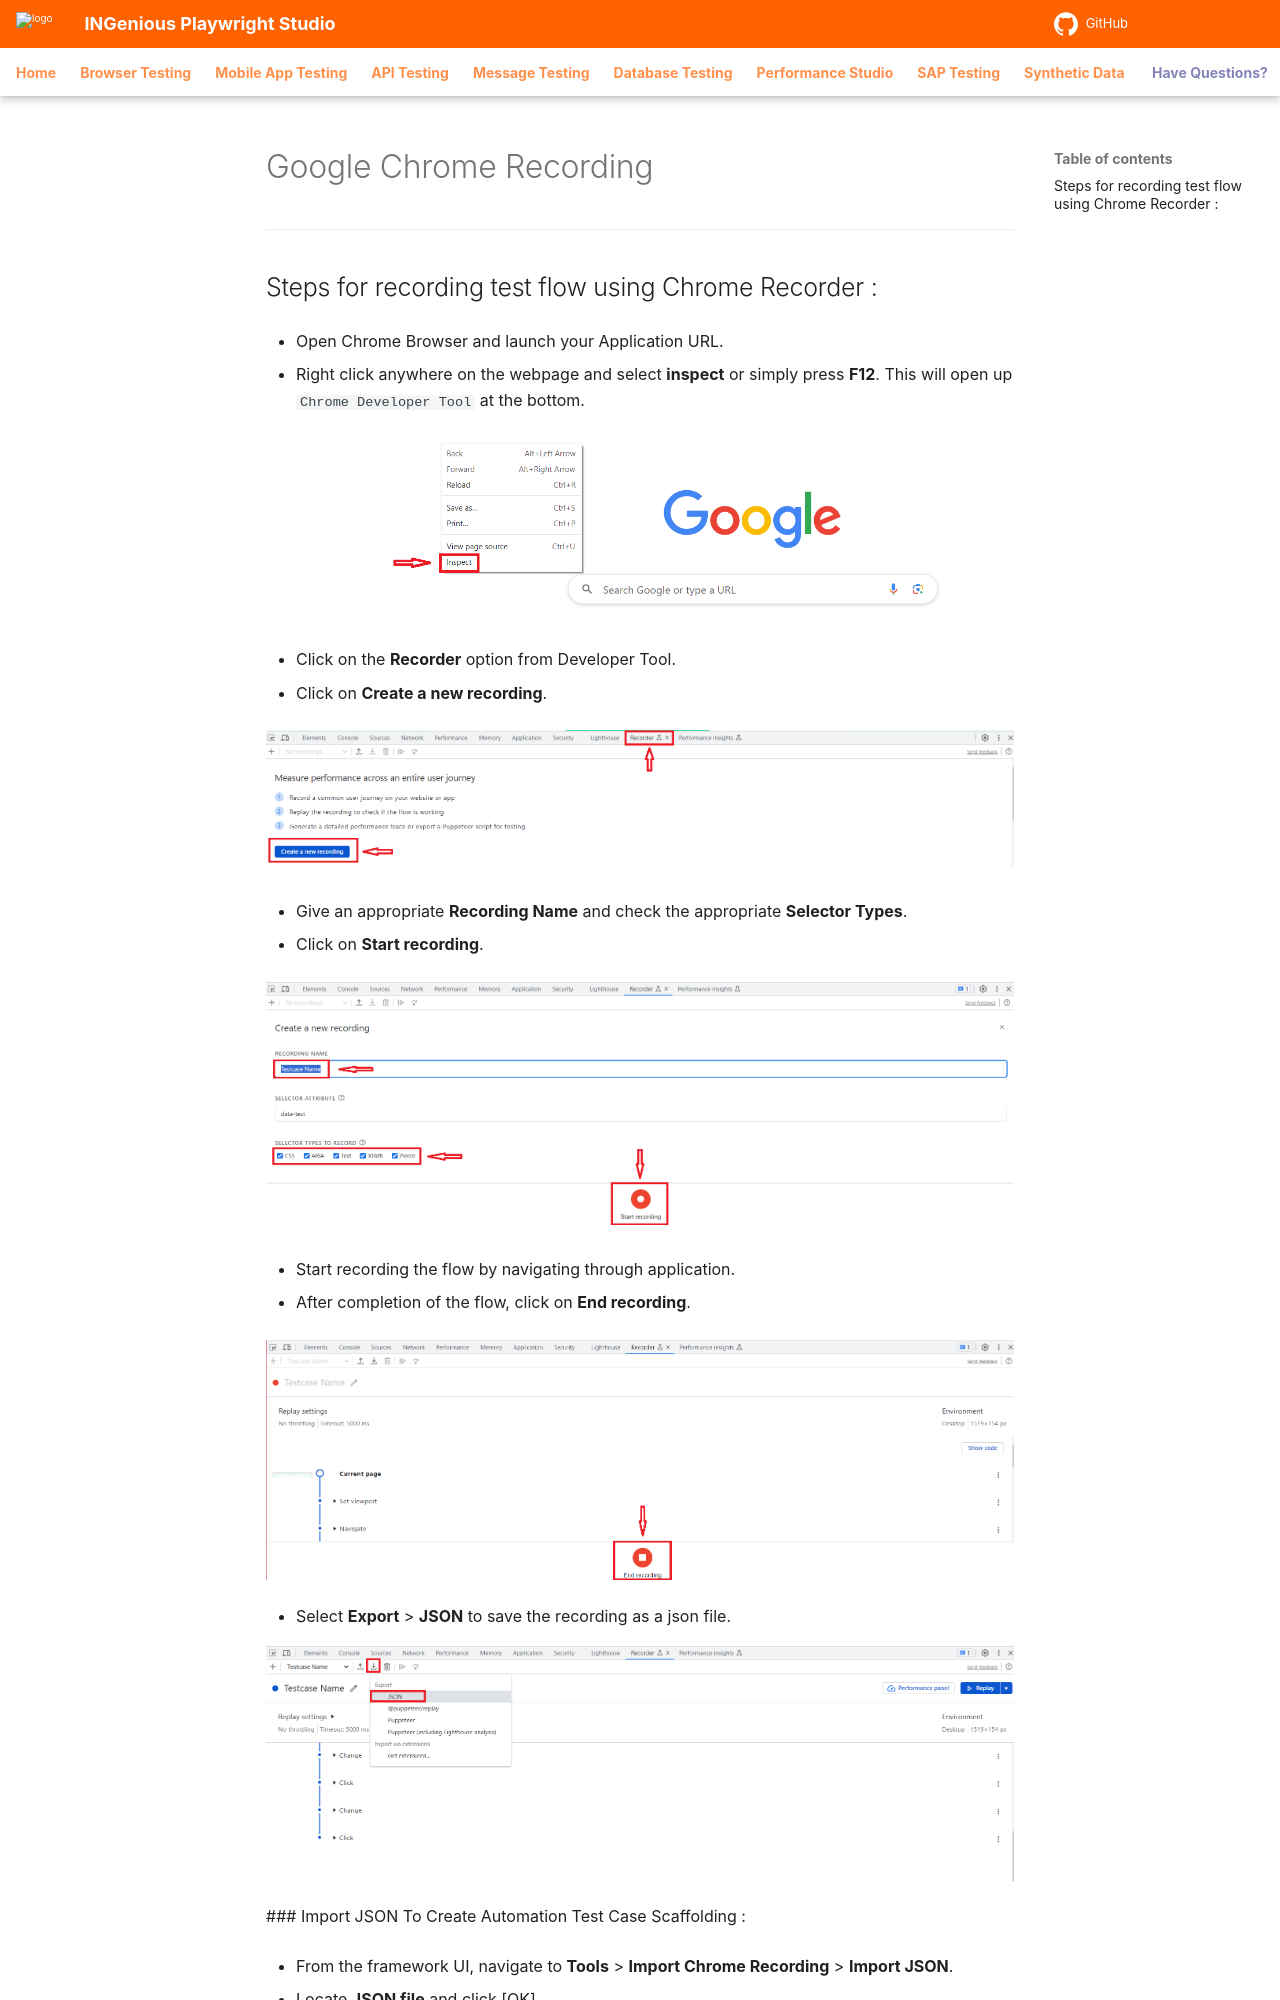

repository: ing-bank/ingenious-doc · page: archive/recordings/googleChromeRecording/index.html · generator: mkdocs

# Google Chrome Recording
--------------------------------------

## Steps for recording test flow using Chrome Recorder :

 

 * Open Chrome Browser and launch your Application URL.

 * Right click anywhere on the webpage and select **inspect** or simply press **F12**. This will open up `Chrome Developer Tool` at the bottom.

 

   ![chromerecording](../../img/chromerecording/Inspect.JPG "chromerecording")

 

 * Click on the **Recorder** option from Developer Tool.

 * Click on **Create a new recording**.

 

   ![chromerecording](../../img/chromerecording/StartRecorder.JPG "chromerecording")

 

 * Give an appropriate **Recording Name** and check the appropriate **Selector Types**.

 * Click on **Start recording**.

 

   ![chromerecording](../../img/chromerecording/CreateNewRecording.JPG "chromerecording")

 

 * Start recording the flow by navigating through application.

 * After completion of the flow, click on **End recording**.

 

   ![chromerecording](../../img/chromerecording/EndRecording.JPG "chromerecording")

 

 * Select **Export** > **JSON** to save the recording as a json file.

 

   ![chromerecording](../../img/chromerecording/JSONDownload.JPG "chromerecording")


 

 ### Import JSON To Create Automation Test Case Scaffolding :


 * From the framework UI, navigate to **Tools** > **Import Chrome Recording** > **Import JSON**.

 * Locate **JSON file** and click [OK].
